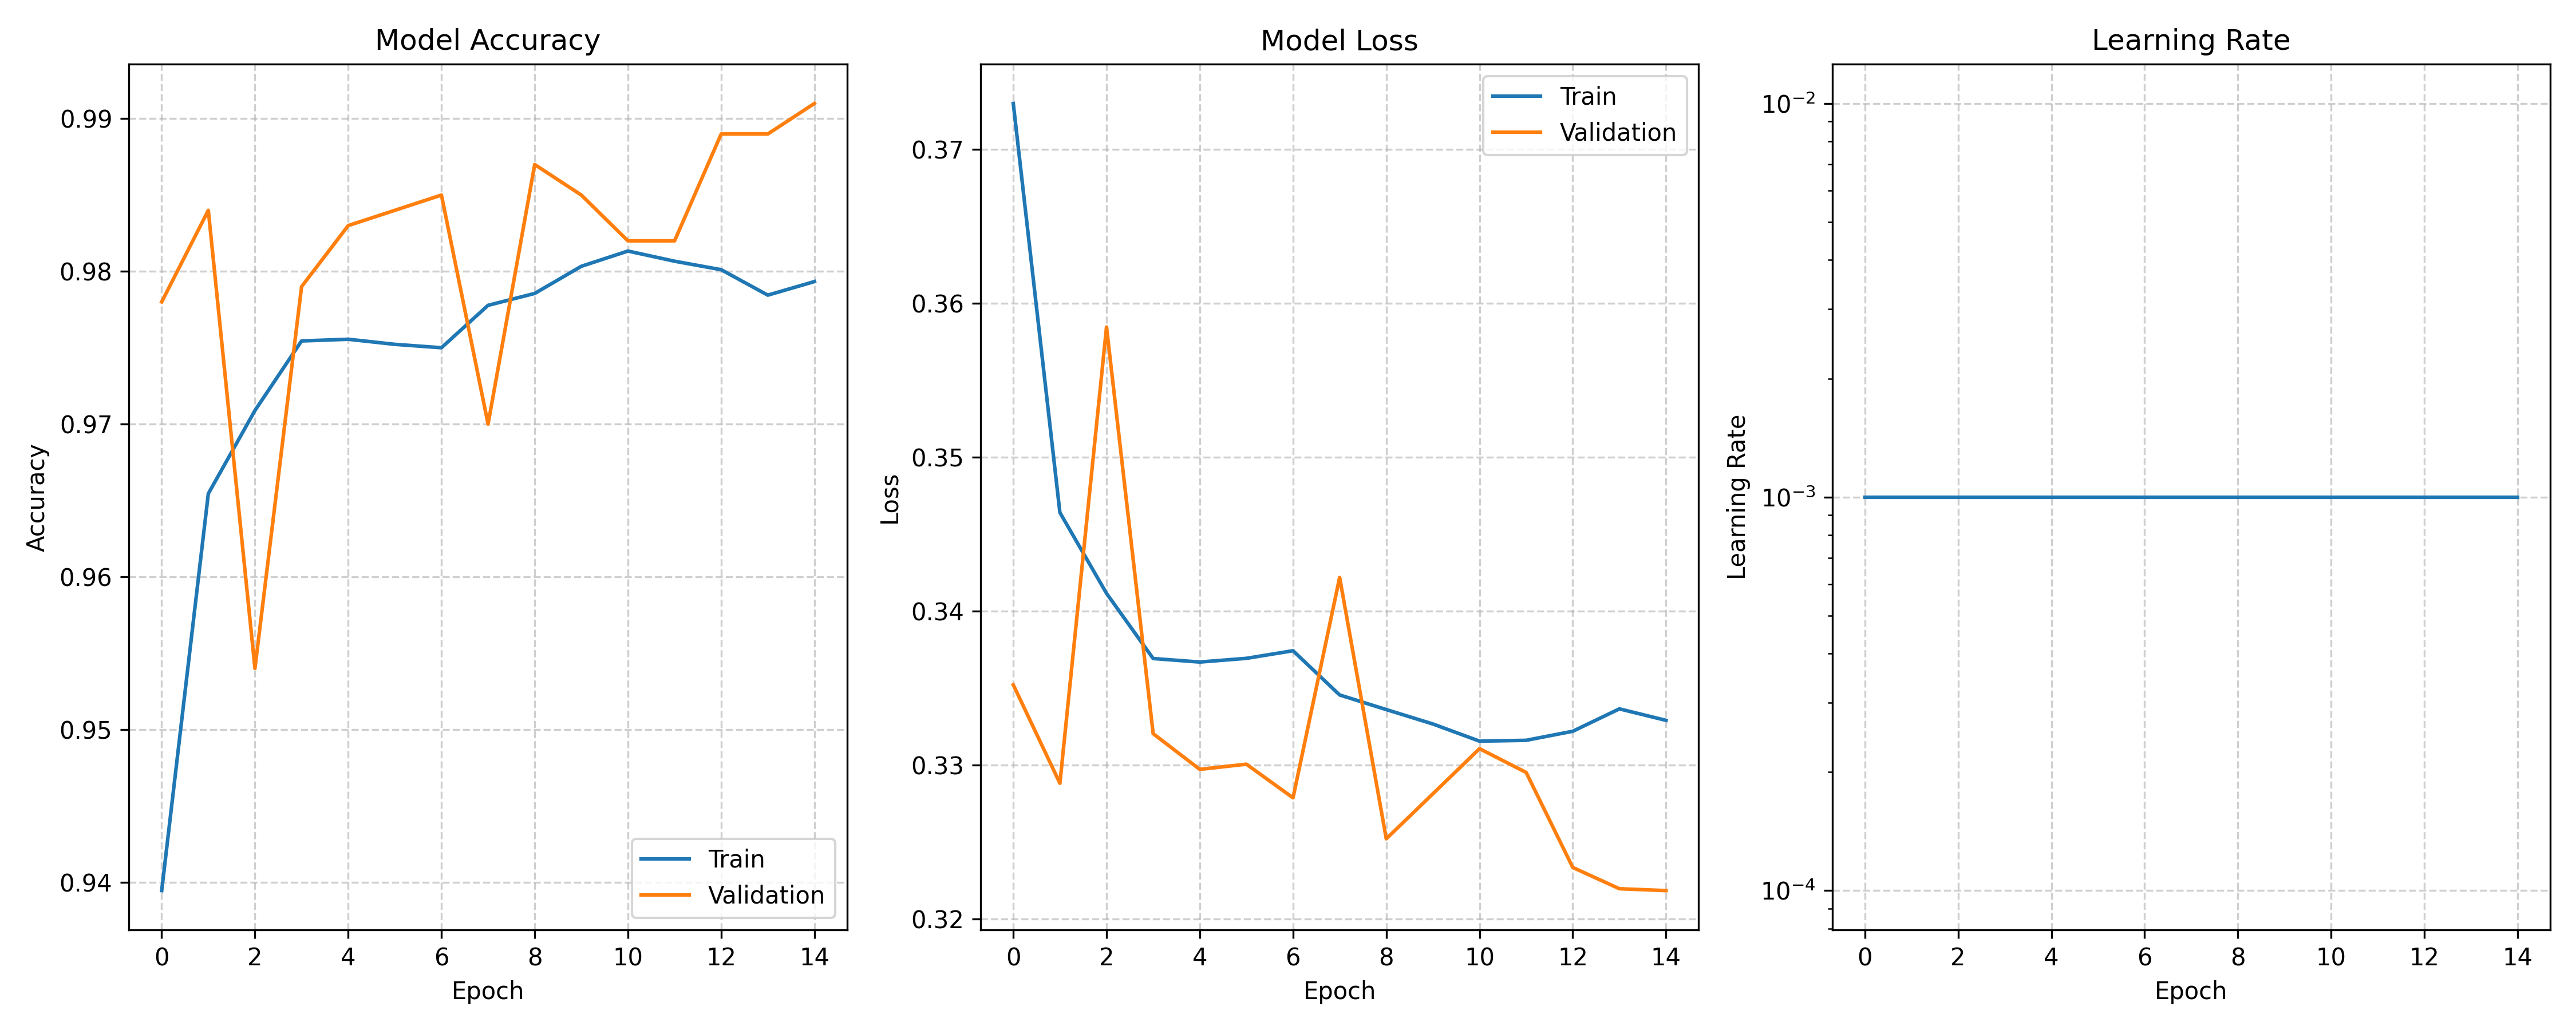

The file beside this chart, header and first rows:
train_loss, val_loss, train_acc, val_acc, lrs
0.373, 0.3352, 0.9394, 0.978, 0.001
0.3464, 0.3288, 0.9654, 0.984, 0.001
0.3412, 0.3585, 0.9709, 0.954, 0.001
0.3369, 0.332, 0.9754, 0.979, 0.001
0.3367, 0.3297, 0.9756, 0.983, 0.001
0.3369, 0.3301, 0.9752, 0.984, 0.001
0.3374, 0.3279, 0.975, 0.985, 0.001
0.3346, 0.3422, 0.9778, 0.97, 0.001
0.3336, 0.3252, 0.9786, 0.987, 0.001
0.3327, 0.3281, 0.9803, 0.985, 0.001
0.3315, 0.3311, 0.9813, 0.982, 0.001
0.3316, 0.3295, 0.9807, 0.982, 0.001
0.3322, 0.3233, 0.9801, 0.989, 0.001
0.3336, 0.322, 0.9784, 0.989, 0.001
0.3329, 0.3218, 0.9793, 0.991, 0.001
